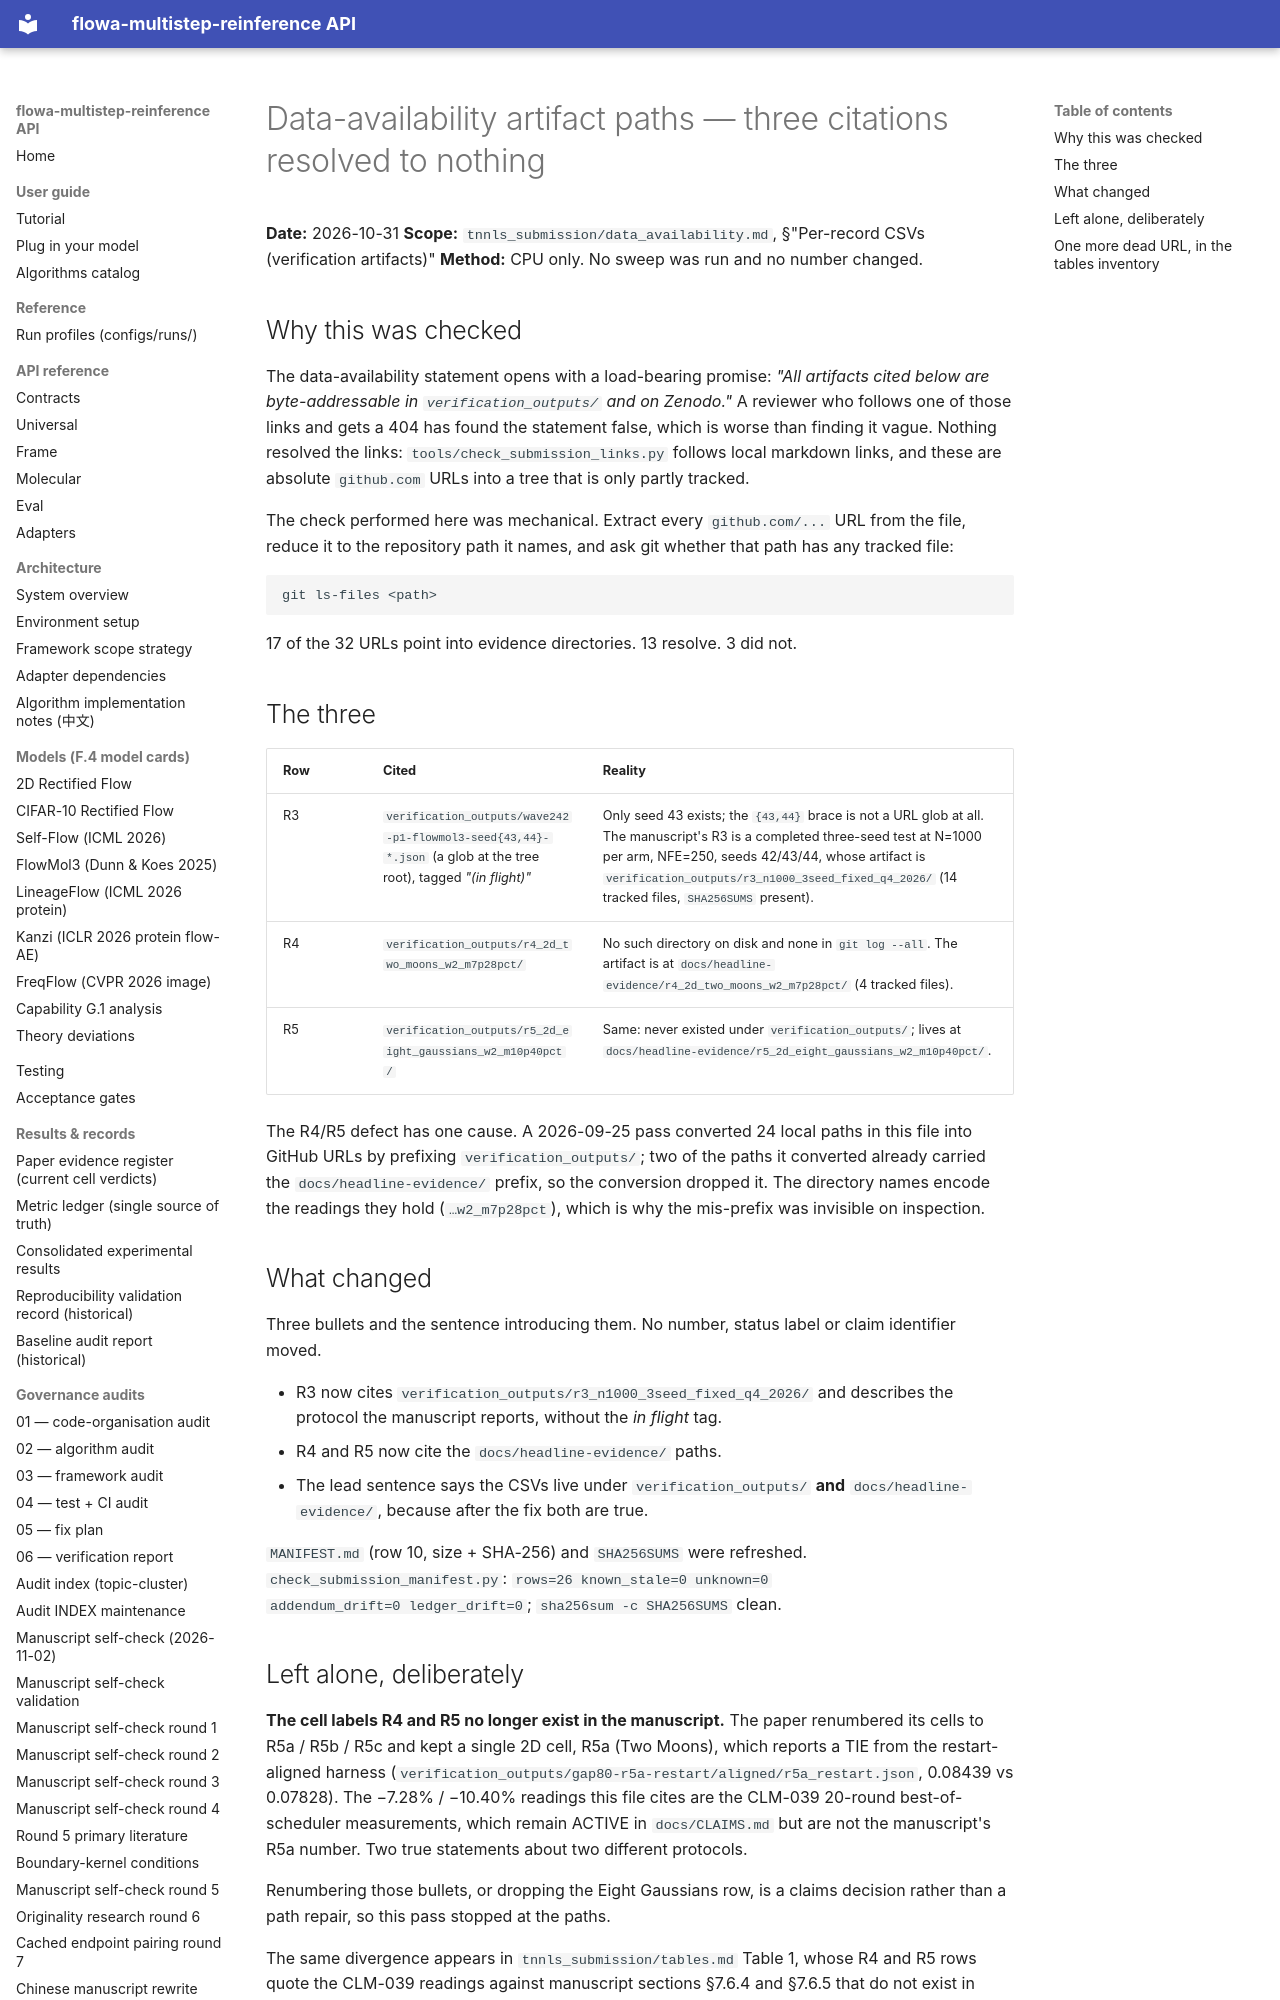

repository: silverenternal/flowa-multistep-reinference · page: audit/data-availability-artifact-paths/index.html · generator: mkdocs

# Data-availability artifact paths — three citations resolved to nothing

**Date:** 2026-10-31
**Scope:** `tnnls_submission/data_availability.md`, §"Per-record CSVs (verification artifacts)"
**Method:** CPU only. No sweep was run and no number changed.

## Why this was checked

The data-availability statement opens with a load-bearing promise: *"All
artifacts cited below are byte-addressable in `verification_outputs/` and on
Zenodo."* A reviewer who follows one of those links and gets a 404 has found
the statement false, which is worse than finding it vague. Nothing resolved
the links: `tools/check_submission_links.py` follows local markdown links, and
these are absolute `github.com` URLs into a tree that is only partly tracked.

The check performed here was mechanical. Extract every `github.com/...`
URL from the file, reduce it to the repository path it names, and ask git
whether that path has any tracked file:

```
git ls-files <path>
```

17 of the 32 URLs point into evidence directories. 13 resolve. 3 did not.

## The three

| Row | Cited | Reality |
|---|---|---|
| R3 | `verification_outputs/wave242-p1-flowmol3-seed{43,44}-*.json` (a glob at the tree root), tagged *"(in flight)"* | Only seed 43 exists; the `{43,44}` brace is not a URL glob at all. The manuscript's R3 is a completed three-seed test at N=1000 per arm, NFE=250, seeds 42/43/44, whose artifact is `verification_outputs/r3_n1000_3seed_fixed_q4_2026/` (14 tracked files, `SHA256SUMS` present). |
| R4 | `verification_outputs/r4_2d_two_moons_w2_m7p28pct/` | No such directory on disk and none in `git log --all`. The artifact is at `docs/headline-evidence/r4_2d_two_moons_w2_m7p28pct/` (4 tracked files). |
| R5 | `verification_outputs/r5_2d_eight_gaussians_w2_m10p40pct/` | Same: never existed under `verification_outputs/`; lives at `docs/headline-evidence/r5_2d_eight_gaussians_w2_m10p40pct/`. |

The R4/R5 defect has one cause. A 2026-09-25 pass converted 24 local paths in
this file into GitHub URLs by prefixing `verification_outputs/`; two of the
paths it converted already carried the `docs/headline-evidence/` prefix, so the
conversion dropped it. The directory names encode the readings they hold
(`…w2_m7p28pct`), which is why the mis-prefix was invisible on inspection.

## What changed

Three bullets and the sentence introducing them. No number, status label or
claim identifier moved.

- R3 now cites `verification_outputs/r3_n1000_3seed_fixed_q4_2026/` and
  describes the protocol the manuscript reports, without the *in flight* tag.
- R4 and R5 now cite the `docs/headline-evidence/` paths.
- The lead sentence says the CSVs live under `verification_outputs/` **and**
  `docs/headline-evidence/`, because after the fix both are true.

`MANIFEST.md` (row 10, size + SHA-256) and `SHA256SUMS` were refreshed.
`check_submission_manifest.py`: `rows=26 known_stale=0 unknown=0
addendum_drift=0 ledger_drift=0`; `sha256sum -c SHA256SUMS` clean.
